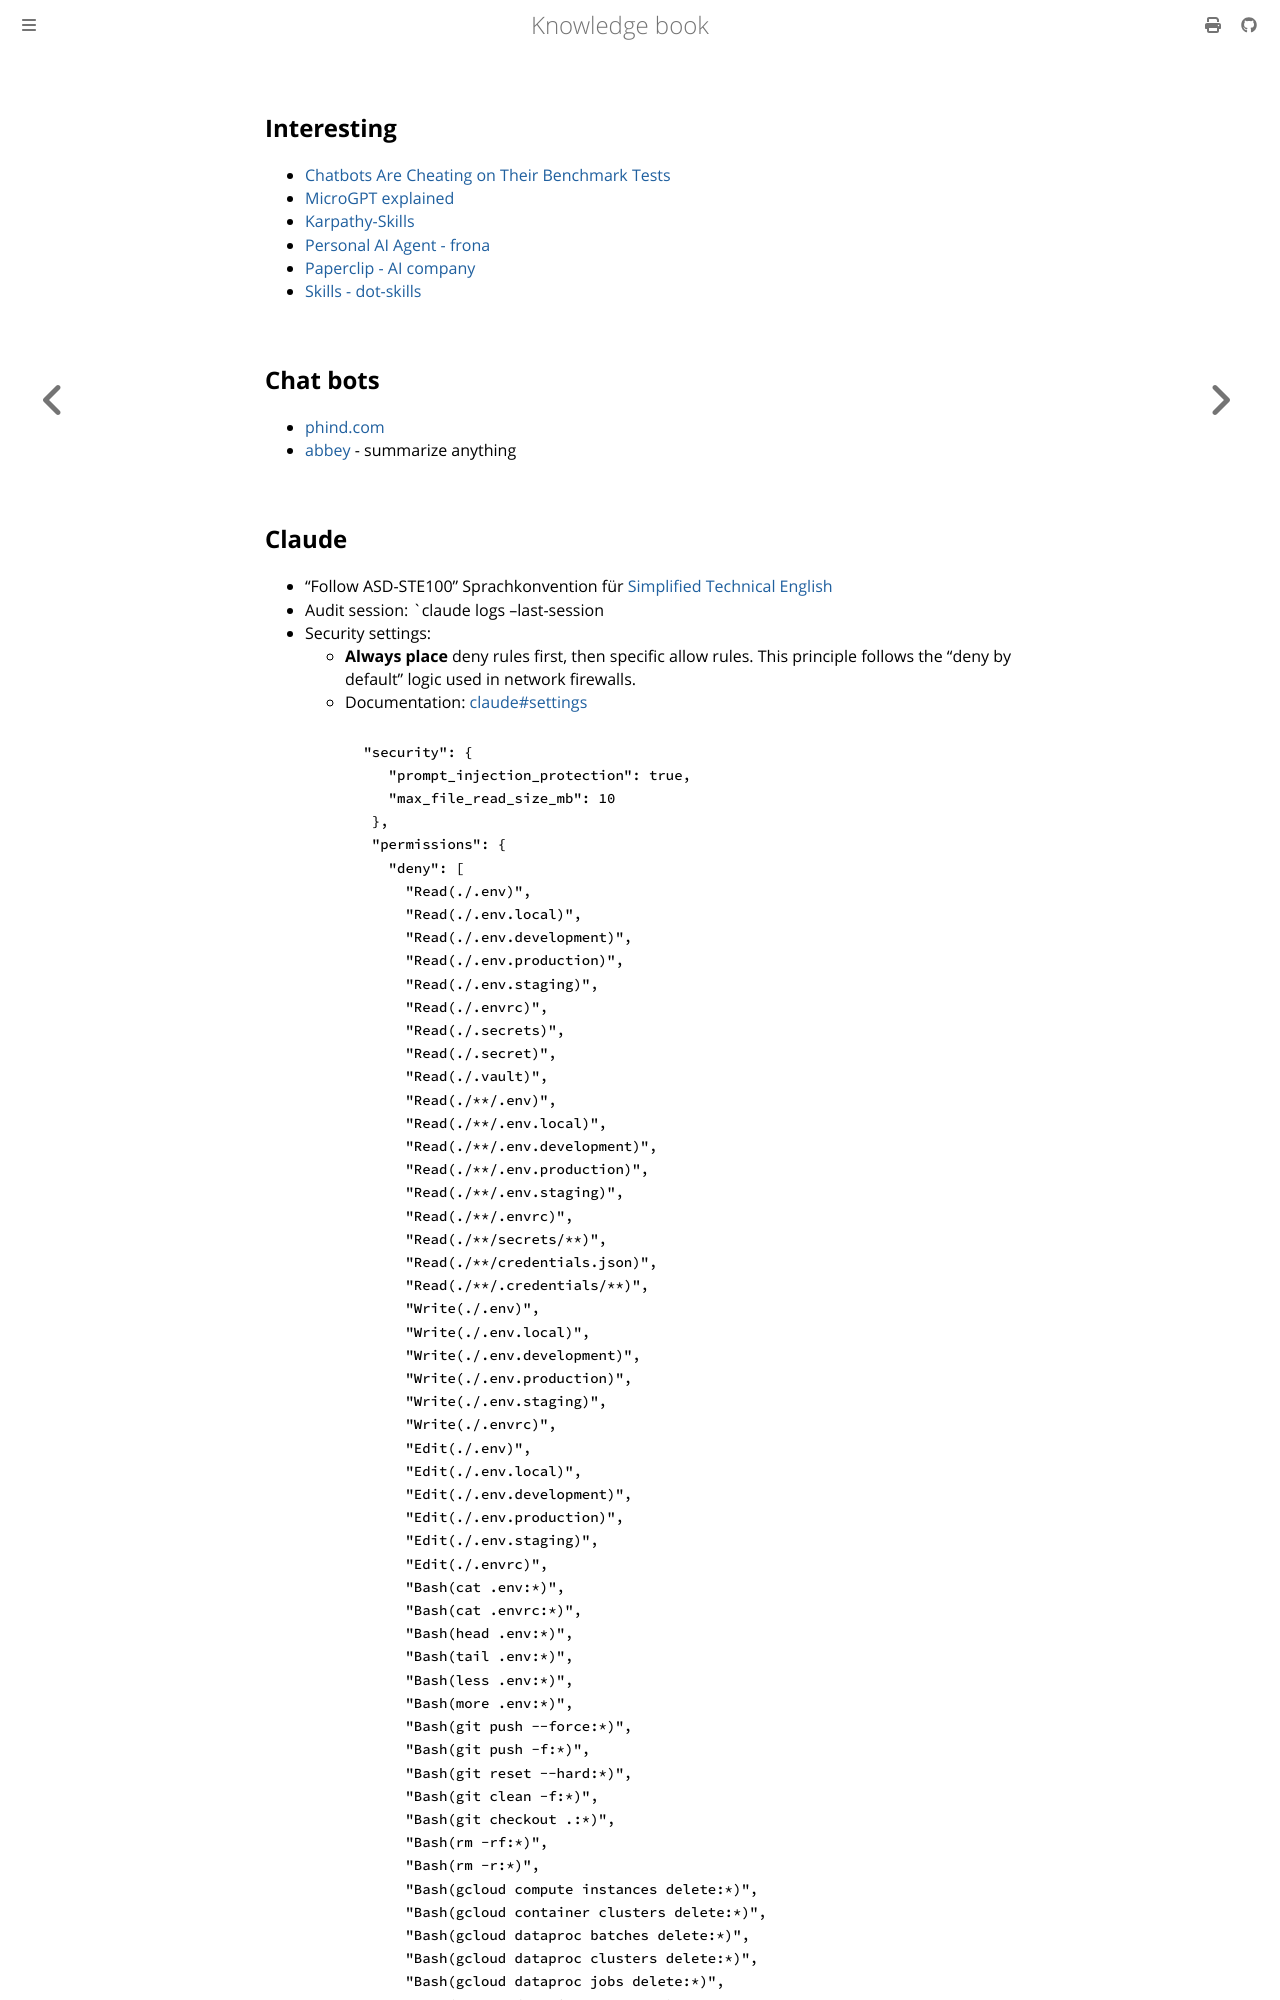

repository: dvogt23/notes · page: tech/ai.html · generator: mdbook

---
id: ai
aliases: []
tags: []
---

## Interesting

- [Chatbots Are Cheating on Their Benchmark Tests](https://www.theatlantic.com/technology/archive/2025/03/chatbots-benchmark-tests/681929/)
- [MicroGPT explained](https://growingswe.com/blog/microgpt)
- [Karpathy-Skills](https://github.com/forrestchang/andrej-karpathy-skills)
- [Personal AI Agent - frona](https://github.com/fronalabs/frona)
- [Paperclip - AI company](https://github.com/paperclipai/paperclip)
- [Skills - dot-skills](https://github.com/pproenca/dot-skills)

## Chat bots

- [phind.com](https://www.phind.com)
- [abbey](https://abbey.us.ai/) - summarize anything
